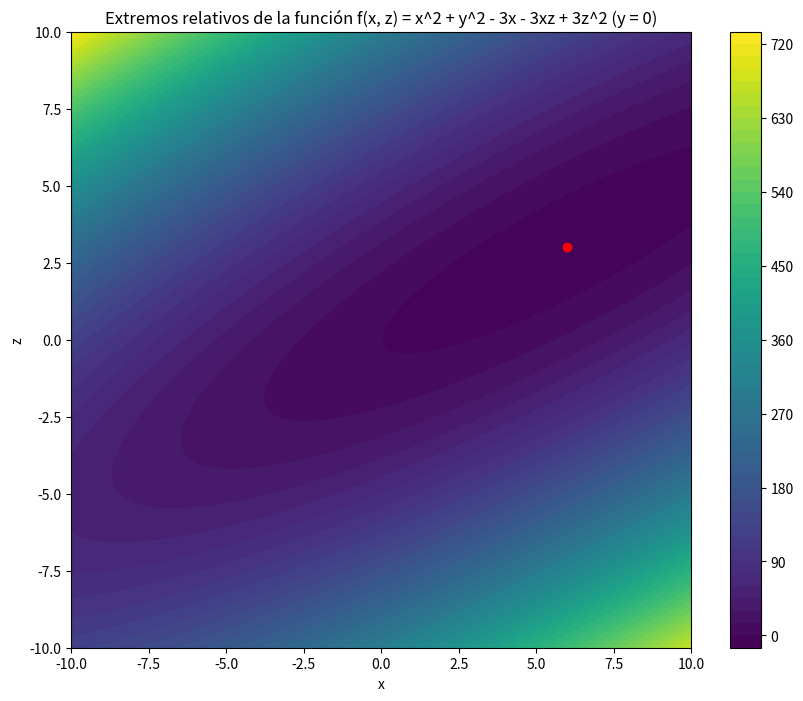

The matplotlib source for this figure:
import numpy as np
from scipy.optimize import minimize
import matplotlib.pyplot as plt

# Definir la función
def f(variables):
    x, y, z = variables
    return x**2 + y**2 - 3*x - 3*x*z + 3*z**2

# Derivadas parciales (gradiente)
def grad_f(variables):
    x, y, z = variables
    df_dx = 2*x - 3 - 3*z
    df_dy = 2*y
    df_dz = -3*x + 6*z
    return np.array([df_dx, df_dy, df_dz])

# Punto inicial para la optimización
x0 = [0, 0, 0]

# Uso de minimize para encontrar los puntos críticos
result = minimize(f, x0, jac=grad_f, method='BFGS')
extremo_relativo = result.x
valor_extremo = result.fun

print("Punto crítico (x, y, z):", extremo_relativo)
print("Valor de la función en el punto crítico:", valor_extremo)

# Crear una malla para graficar la función en x y z manteniendo y constante
x_vals = np.linspace(-10, 10, 400)
z_vals = np.linspace(-10, 10, 400)
X, Z = np.meshgrid(x_vals, z_vals)
Y = 0  # Fijamos y en 0
F = X**2 + Y**2 - 3*X - 3*X*Z + 3*Z**2

# Gráfico de la función
plt.figure(figsize=(10, 8))
cp = plt.contourf(X, Z, F, levels=50, cmap='viridis')
plt.colorbar(cp)
plt.scatter(extremo_relativo[0], extremo_relativo[2], color='red', marker='o')
plt.title('Extremos relativos de la función f(x, z) = x^2 + y^2 - 3x - 3xz + 3z^2 (y = 0)')
plt.xlabel('x')
plt.ylabel('z')
plt.show()
